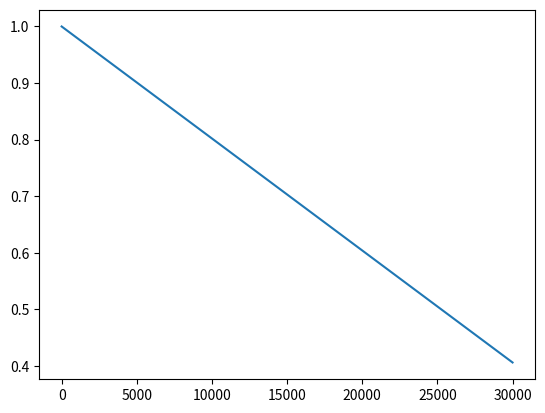

Write the Python code that produced this figure.
import numpy as np
import math
import matplotlib.pyplot as plt


def decay(x, decay_rate=0.99, min_value=0.1):
    eps = decay_rate ** x
    return [max(e, min_value) for e in eps]


def linear_decay(x, decay_rate, min_value=0.01):
    eps = 1. - x * decay_rate
    return [max(e, min_value) for e in eps]


if __name__ == '__main__':
    X = np.arange(0., 30000., 1.)
    plt.plot(X, linear_decay(X, decay_rate=(1. - 0.01)/50000))
    plt.show()
